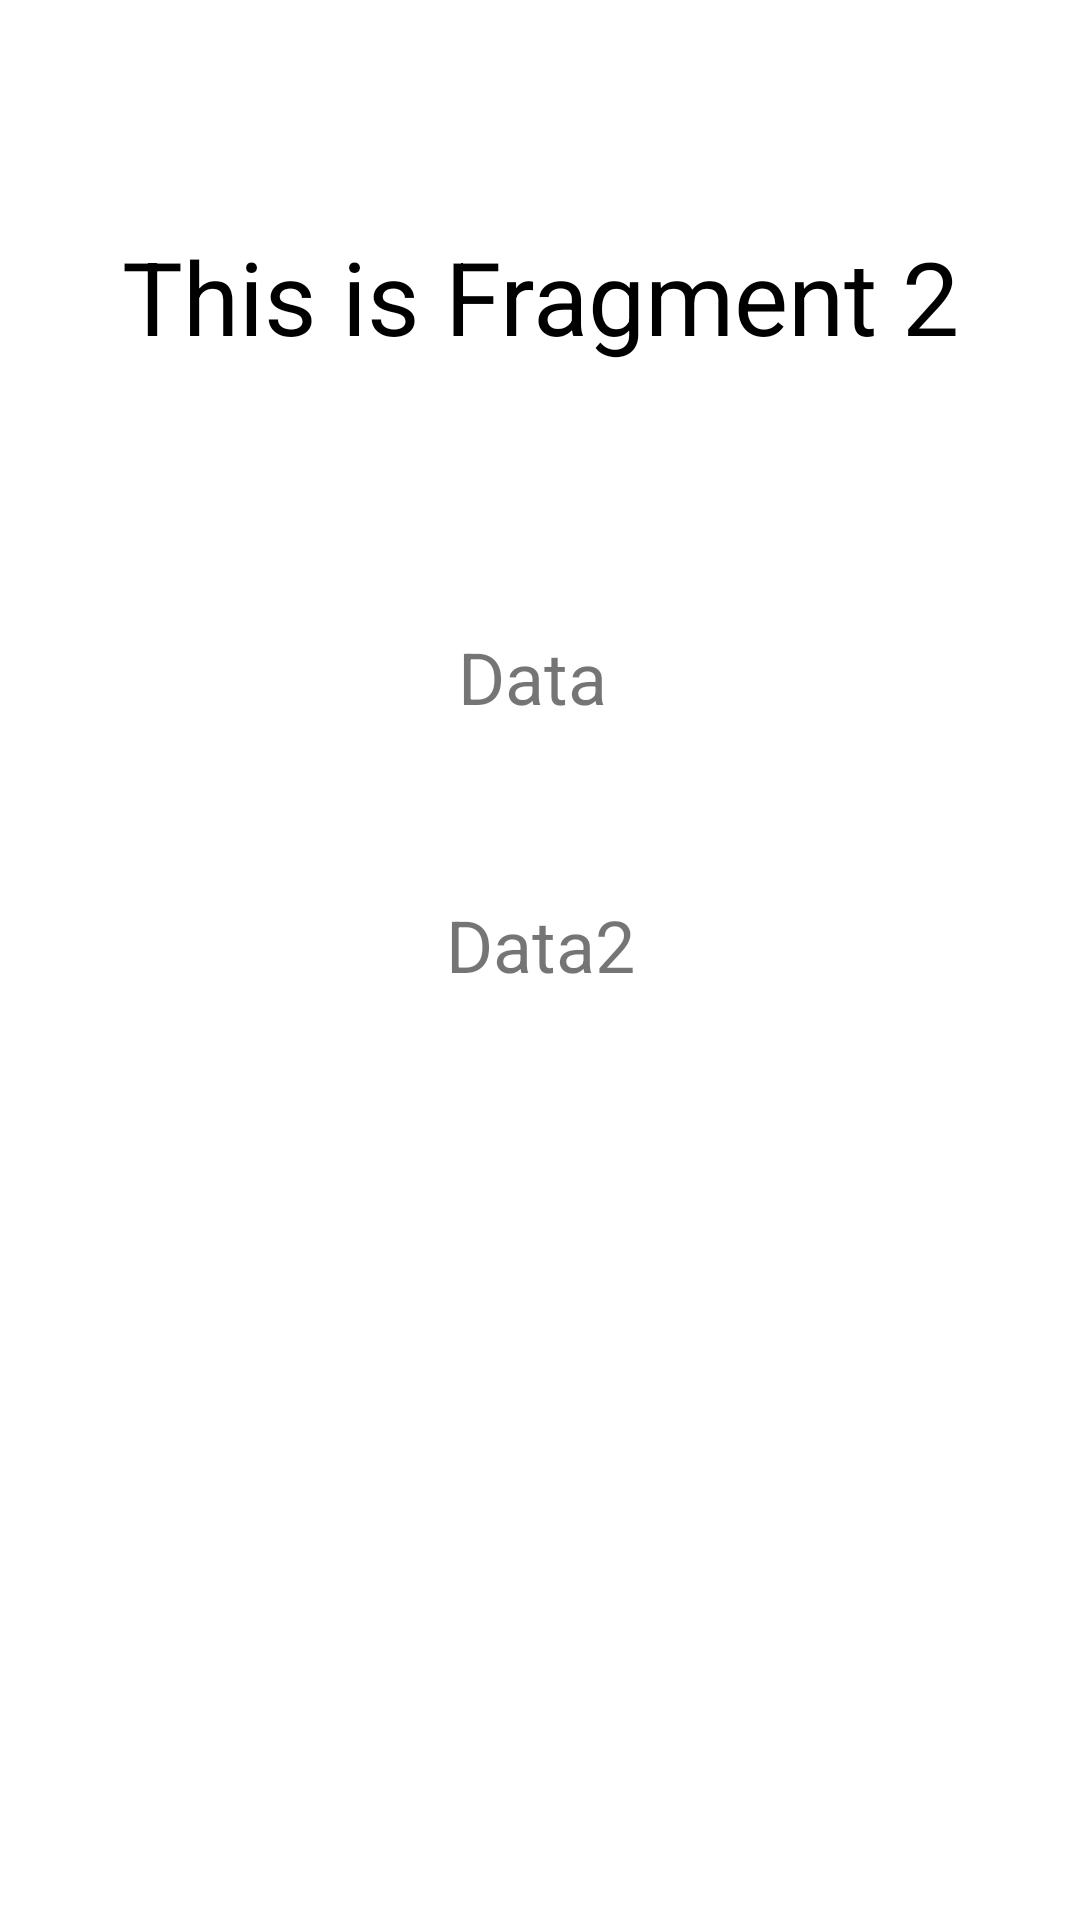

The Android layout XML behind this screen, and the referenced resources:
<!-- AndroidManifest.xml: application theme Theme.FragmentsNotes -->
<!-- res/layout/fragment_2.xml -->
<?xml version="1.0" encoding="utf-8"?>
<androidx.constraintlayout.widget.ConstraintLayout xmlns:android="http://schemas.android.com/apk/res/android"
    xmlns:app="http://schemas.android.com/apk/res-auto"
    xmlns:tools="http://schemas.android.com/tools"
    android:id="@+id/frameLayout2"
    android:layout_width="match_parent"
    android:layout_height="match_parent"
    tools:context=".fragments.Fragment2">

    

    <TextView
        android:id="@+id/fragment2_label"
        android:layout_width="wrap_content"
        android:layout_height="wrap_content"
        android:layout_marginTop="76dp"
        android:text="This is Fragment 2"
        android:textColor="@color/black"
        android:textSize="34dp"
        app:layout_constraintEnd_toEndOf="parent"
        app:layout_constraintStart_toStartOf="parent"
        app:layout_constraintTop_toTopOf="parent" />

    <TextView
        android:id="@+id/dataPassed_text"
        android:layout_width="wrap_content"
        android:layout_height="wrap_content"
        android:layout_marginStart="112dp"
        android:layout_marginTop="88dp"
        android:text="Data"
        android:textSize="24dp"
        app:layout_constraintStart_toStartOf="@+id/fragment2_label"
        app:layout_constraintTop_toBottomOf="@+id/fragment2_label" />

    <TextView
        android:id="@+id/dataPassed2_text"
        android:layout_width="wrap_content"
        android:layout_height="wrap_content"
        android:layout_marginTop="57dp"
        android:text="Data2"
        android:textSize="24dp"
        app:layout_constraintEnd_toEndOf="parent"
        app:layout_constraintStart_toStartOf="parent"
        app:layout_constraintTop_toBottomOf="@+id/dataPassed_text" />

</androidx.constraintlayout.widget.ConstraintLayout>
<!-- resources referenced by this layout -->
<resources>
  <style name="Theme.FragmentsNotes" parent="Theme.MaterialComponents.DayNight.DarkActionBar">
          
          <item name="colorPrimary">@color/purple_500</item>
          <item name="colorPrimaryVariant">@color/purple_700</item>
          <item name="colorOnPrimary">@color/white</item>
          
          <item name="colorSecondary">@color/teal_200</item>
          <item name="colorSecondaryVariant">@color/teal_700</item>
          <item name="colorOnSecondary">@color/black</item>
          
          <item name="android:statusBarColor">?attr/colorPrimaryVariant</item>
          
      </style>
  <!-- not gathered from this repository: default colours our renderer supplied (Android Studio template values) -->
  <color name="purple_500">#FF6200EE</color>
  <color name="purple_700">#FF3700B3</color>
  <color name="teal_200">#FF03DAC5</color>
  <color name="teal_700">#FF018786</color>
  <color name="black">#FF000000</color>
  <color name="white">#FFFFFFFF</color>
</resources>
